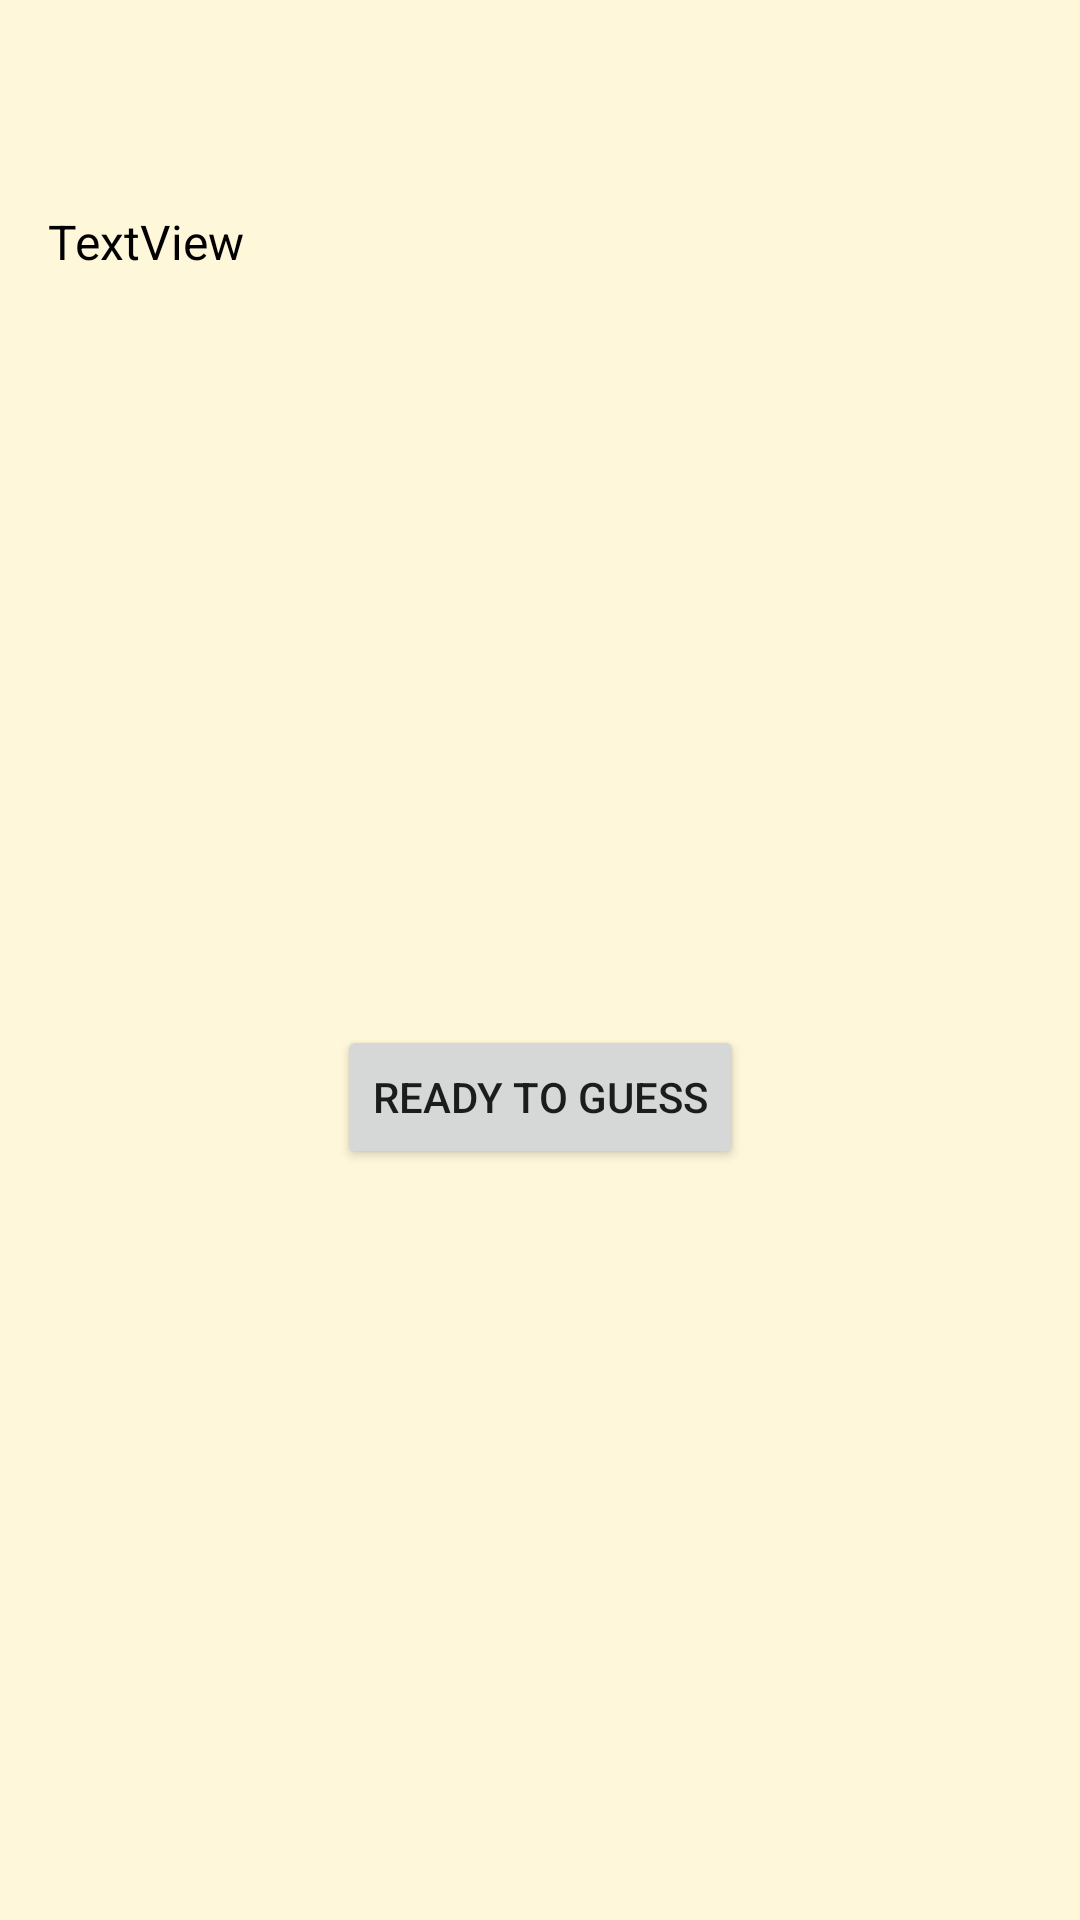

Here is an Android app screen rendered from its layout file. Give the layout XML and the strings, colors and styles it references.
<!-- AndroidManifest.xml: application theme Theme.GuessTheDay -->
<!-- res/layout/activity_main.xml -->
<?xml version="1.0" encoding="utf-8"?>
<androidx.constraintlayout.widget.ConstraintLayout xmlns:android="http://schemas.android.com/apk/res/android"
    xmlns:app="http://schemas.android.com/apk/res-auto"
    xmlns:tools="http://schemas.android.com/tools"
    android:layout_width="match_parent"
    android:layout_height="match_parent"
    android:background="@color/tan_background"
    tools:context=".MainActivity">

    <TextView
        android:id="@+id/highestScore"
        style="@style/Words"
        android:layout_width="wrap_content"
        android:layout_height="wrap_content"
        android:layout_marginTop="40dp"
        android:layout_marginEnd="8dp"
        android:layout_marginRight="8dp"
        android:textSize="16sp"
        app:layout_constraintEnd_toEndOf="parent"
        app:layout_constraintTop_toTopOf="parent"
        tools:text="HighestScore" />

    <Button
        android:id="@+id/HPP"
        android:layout_width="wrap_content"
        android:layout_height="wrap_content"
        android:text="@string/ready_to_guess"
        app:layout_constraintBottom_toBottomOf="parent"
        app:layout_constraintEnd_toEndOf="parent"
        app:layout_constraintStart_toStartOf="parent"
        app:layout_constraintTop_toBottomOf="@+id/rules" />

    <TextView
        android:id="@+id/rules"
        android:layout_width="wrap_content"
        android:layout_height="wrap_content"
        android:layout_marginStart="16dp"
        android:layout_marginLeft="16dp"
        android:layout_marginTop="8dp"
        android:text="TextView"
        android:textColor="#000000"
        android:textSize="16sp"
        app:layout_constraintStart_toStartOf="parent"
        app:layout_constraintTop_toBottomOf="@+id/highestScore" />

</androidx.constraintlayout.widget.ConstraintLayout>
<!-- resources referenced by this layout -->
<resources>
  <color name="tan_background">#FFF7DA</color>
  <string name="ready_to_guess">Ready To Guess</string>
  <style name="Words">
          <item name="android:textSize">18sp</item>
          <item name="android:textColor">@color/black</item>
          <item name="android:paddingLeft">16dp</item>
      </style>
  <style name="Theme.GuessTheDay" parent="Theme.MaterialComponents.DayNight.DarkActionBar">
          
          <item name="colorPrimary">@color/grey_700</item>
          <item name="colorPrimaryVariant">@color/grey_900</item>
          <item name="colorOnPrimary">@color/white</item>
          
          <item name="colorSecondary">@color/purple1_700</item>
          <item name="colorSecondaryVariant">@color/purple1_200</item>
          <item name="colorOnSecondary">@color/black</item>
          
          <item name="android:statusBarColor" tools:targetApi="l">?attr/colorPrimaryVariant</item>
  
          
      </style>
  <color name="black">#FF000000</color>
  <color name="grey_700">#5D4037</color>
  <color name="grey_900">#3E2723</color>
  <color name="white">#FFFFFFFF</color>
  <color name="purple1_700">#512DA8</color>
  <color name="purple1_200">#B39DDB</color>
</resources>
